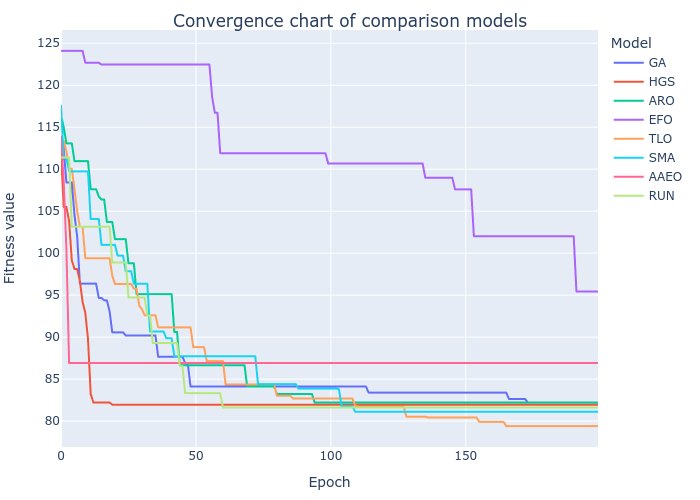

The data file committed next to this chart (first rows):
GA, HGS, ARO, EFO, TLO, SMA, AAEO, RUN
113.9, 112, 116.5, 124.1, 113.4, 117.6, 113.8, 111.4
112.4, 105.5, 115, 124.1, 113.4, 111.3, 108.6, 111.4
108.4, 105.5, 113.1, 124.1, 112.1, 111.3, 100.5, 111.4
108.4, 103.8, 113.1, 124.1, 110.1, 109.8, 86.92, 111.4
108.4, 99.15, 113.1, 124.1, 110.1, 109.8, 86.92, 103.1
104.5, 98.11, 111, 124.1, 107.6, 109.8, 86.92, 103.1
102, 98.1, 111, 124.1, 105, 109.8, 86.92, 103.1
96.37, 96.7, 111, 124.1, 103.1, 109.8, 86.92, 103.1
96.37, 94.18, 111, 124.1, 103.1, 109.8, 86.92, 103.1
96.37, 92.89, 111, 122.7, 99.39, 109.8, 86.92, 103.1
96.37, 89.79, 111, 122.7, 99.39, 109.8, 86.92, 103.1
96.37, 83.23, 107.6, 122.7, 99.39, 104.1, 86.92, 103.1
96.37, 82.21, 107.6, 122.7, 99.39, 104.1, 86.92, 103.1
96.37, 82.21, 107.6, 122.7, 99.39, 104.1, 86.92, 103.1
94.67, 82.21, 106.7, 122.7, 99.39, 104.1, 86.92, 103.1
94.67, 82.21, 106.4, 122.5, 99.39, 101, 86.92, 103.1
94.39, 82.21, 106.4, 122.5, 99.39, 101, 86.92, 103.1
94.39, 82.21, 103.7, 122.5, 99.39, 101, 86.92, 103.1
93.08, 82.21, 103.7, 122.5, 99.39, 101, 86.92, 103.1
90.56, 81.95, 103.7, 122.5, 97.32, 101, 86.92, 98.88
90.56, 81.95, 101.7, 122.5, 96.33, 101, 86.92, 98.88
90.56, 81.95, 101.7, 122.5, 96.33, 99.7, 86.92, 98.88
90.56, 81.95, 101.7, 122.5, 96.33, 99.7, 86.92, 98.88
90.56, 81.95, 101.7, 122.5, 96.33, 99.7, 86.92, 98.88
90.2, 81.95, 101.7, 122.5, 96.33, 97.85, 86.92, 98.88
90.2, 81.95, 98.79, 122.5, 96.33, 97.85, 86.92, 94.72
90.2, 81.95, 98.79, 122.5, 96.33, 97.85, 86.92, 94.72
90.2, 81.95, 98.79, 122.5, 95.77, 96.36, 86.92, 94.72
90.2, 81.95, 95.12, 122.5, 95.77, 96.36, 86.92, 94.72
90.2, 81.95, 95.12, 122.5, 93.74, 96.36, 86.92, 94.72
90.2, 81.95, 95.12, 122.5, 93.32, 96.36, 86.92, 94.72
90.2, 81.95, 95.12, 122.5, 92.61, 96.36, 86.92, 94.72
90.2, 81.95, 95.12, 122.5, 92.61, 96.36, 86.92, 92.56
90.2, 81.95, 95.12, 122.5, 92.61, 90.68, 86.92, 92.56
90.2, 81.95, 95.12, 122.5, 92.61, 90.68, 86.92, 89.29
90.2, 81.95, 95.12, 122.5, 92.61, 90.68, 86.92, 89.29
87.66, 81.95, 95.12, 122.5, 91.16, 90.68, 86.92, 89.29
87.66, 81.95, 95.12, 122.5, 91.16, 90.68, 86.92, 89.29
87.66, 81.95, 95.12, 122.5, 91.16, 90.68, 86.92, 89.29
87.66, 81.95, 95.12, 122.5, 91.16, 89.86, 86.92, 89.29
87.66, 81.95, 95.12, 122.5, 91.16, 89.86, 86.92, 89.29
87.66, 81.95, 95.12, 122.5, 91.16, 89.86, 86.92, 89.29
87.66, 81.95, 90.61, 122.5, 91.16, 87.72, 86.92, 89.29
87.66, 81.95, 90.61, 122.5, 91.16, 87.72, 86.92, 89.29
87.66, 81.95, 86.66, 122.5, 91.16, 87.72, 86.92, 86.55
87.66, 81.95, 86.66, 122.5, 91.16, 87.72, 86.92, 86.55
86.92, 81.95, 86.66, 122.5, 91.16, 87.72, 86.92, 83.33
86.84, 81.95, 86.66, 122.5, 91.16, 87.72, 86.92, 83.33
84.11, 81.95, 86.66, 122.5, 91.16, 87.72, 86.92, 83.33
84.11, 81.95, 86.66, 122.5, 88.8, 87.72, 86.92, 83.33
84.11, 81.95, 86.66, 122.5, 88.8, 87.72, 86.92, 83.33
84.11, 81.95, 86.66, 122.5, 88.8, 87.72, 86.92, 83.33
84.11, 81.95, 86.66, 122.5, 88.8, 87.72, 86.92, 83.33
84.11, 81.95, 86.66, 122.5, 88.8, 87.72, 86.92, 83.33
84.11, 81.95, 86.66, 122.5, 87.14, 87.72, 86.92, 83.33
84.11, 81.95, 86.66, 122.5, 87.14, 87.72, 86.92, 83.33
84.11, 81.95, 86.66, 118.6, 87.14, 87.72, 86.92, 83.33
84.11, 81.95, 86.66, 116.7, 87.14, 87.72, 86.92, 83.33
84.11, 81.95, 86.66, 116.7, 87.14, 87.72, 86.92, 83.33
84.11, 81.95, 86.66, 111.9, 87.14, 87.72, 86.92, 83.33
... 140 more rows
